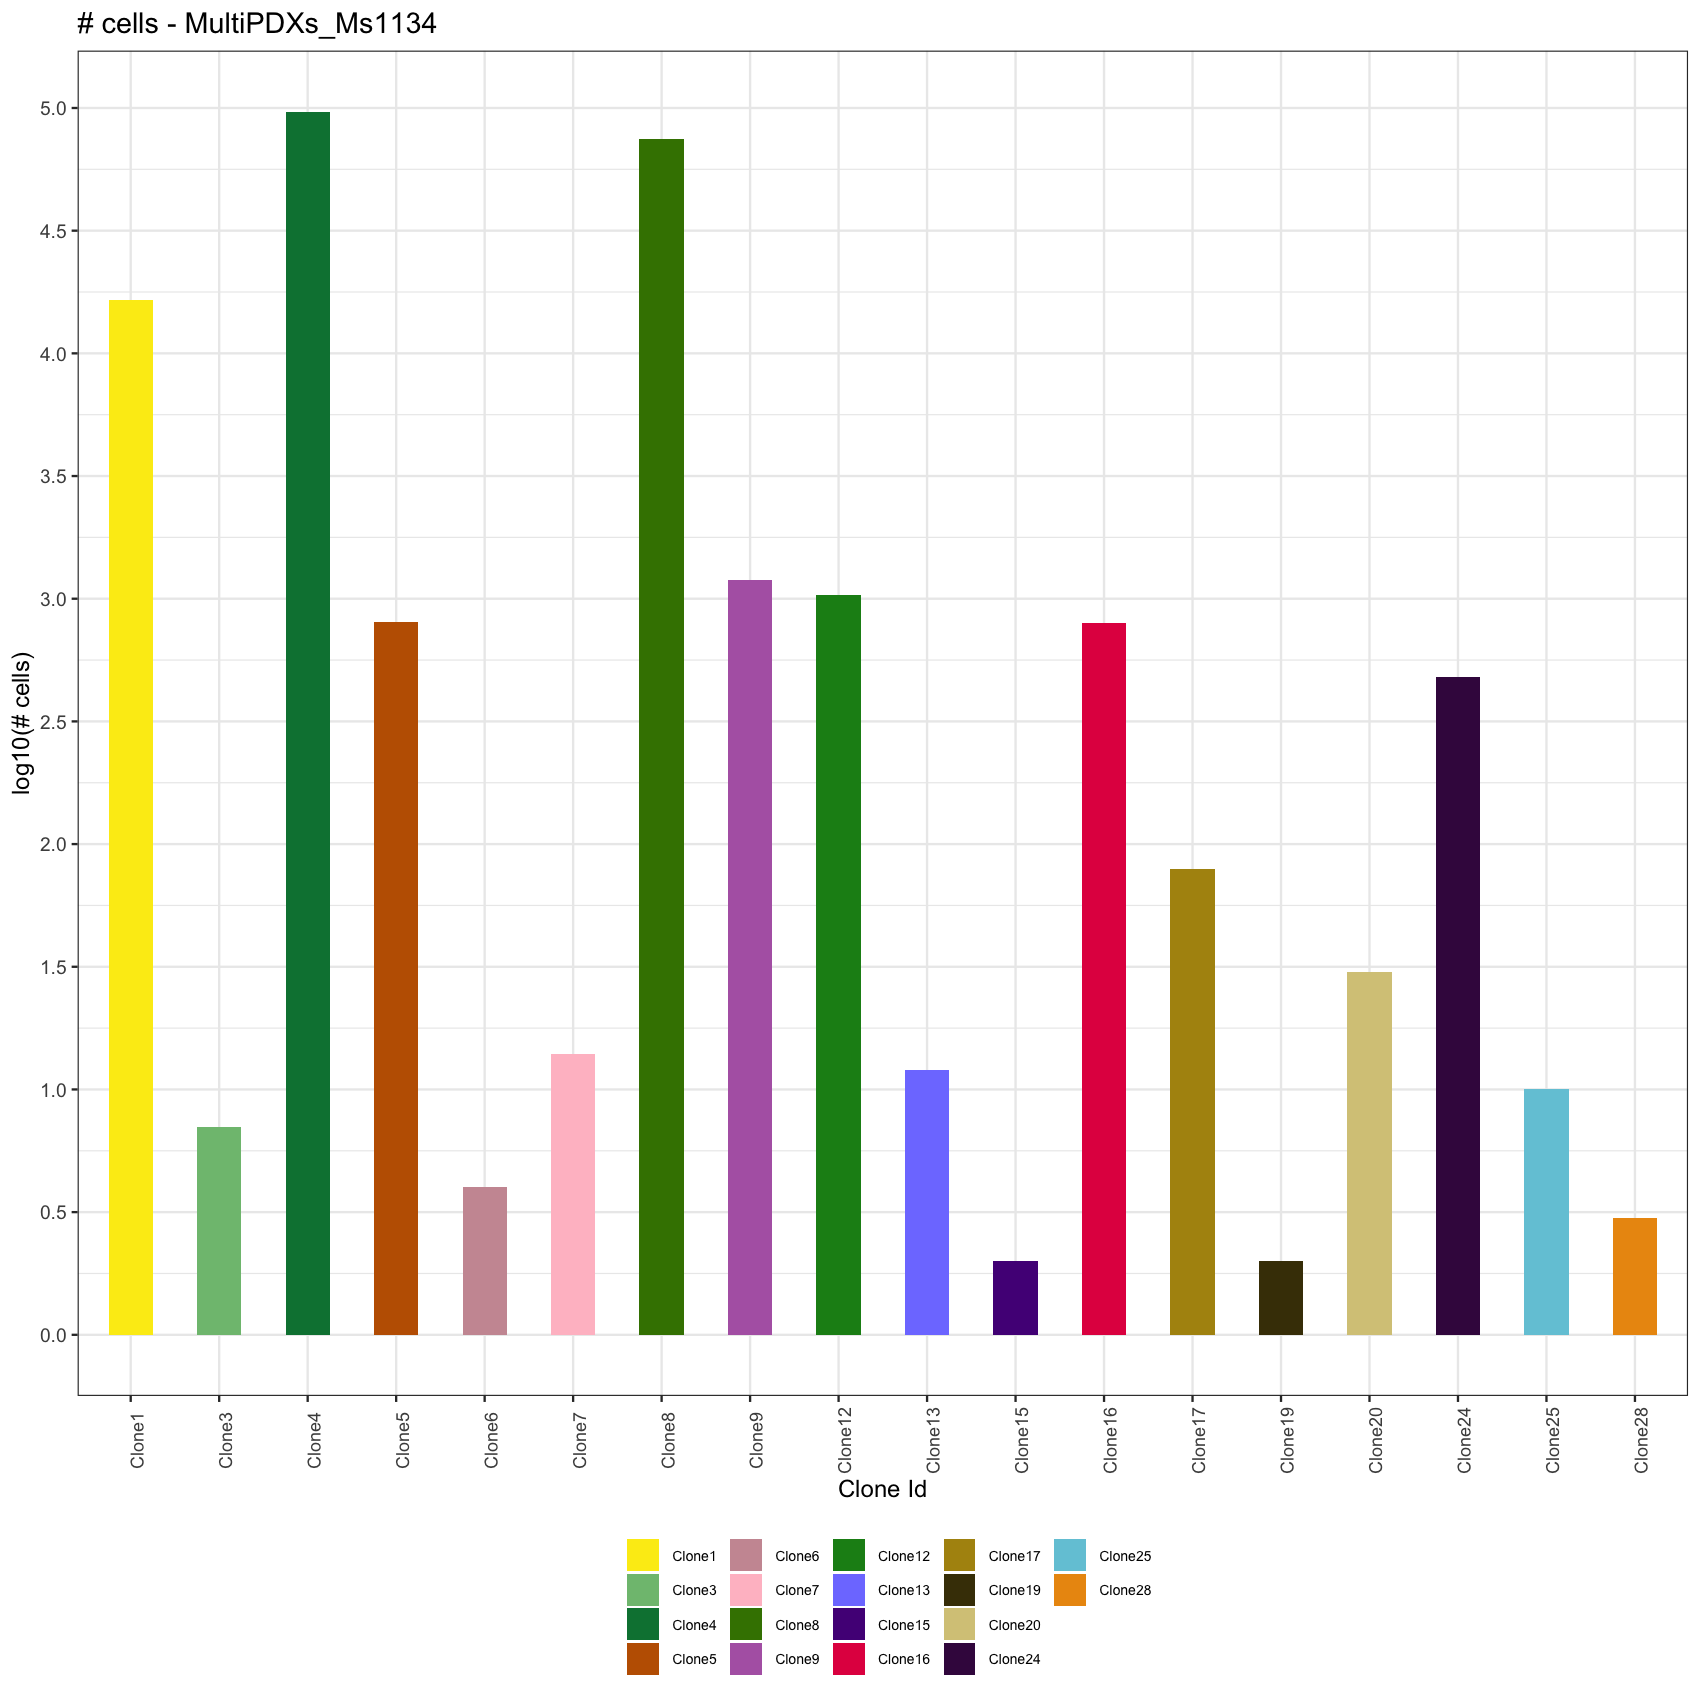

The data file committed next to this chart (first rows):
cluster_label, nb_cells, clone_desc, cluster_color
Clone1, 16440, eBFP2, #fbeb14
Clone3, 7, eBFP2, tSapphire, #7fbf7f
Clone4, 96542, Venus, #008040
Clone5, 807, eBFP2, Venus, #c06000
Clone6, 4, tSapphire, Venus, #cc99a2
Clone7, 14, eBFP2, tSapphire, Venus, #ffc0cb
Clone8, 74913, tdTomato, #408000
Clone9, 1187, eBFP2, tdTomato, #b266b2
Clone12, 1039, Venus, tdTomato, #198c19
Clone13, 12, eBFP2, Venus, tdTomato, #7f7fff
Clone15, 2, eBFP2, tSapphire, Venus, tdTomato, #540a87
Clone16, 795, Katushka, #e31f50
Clone17, 79, eBFP2, Katushka, #af9210
Clone19, 2, eBFP2, tSapphire, Katushka, #463a06
Clone20, 30, Venus, Katushka, #d7c887
Clone24, 481, tdTomato, Katushka, #400f4d
Clone25, 10, eBFP2, tdTomato, Katushka, #73c8da
Clone28, 3, Venus, tdTomato, Katushka, #eb9710
